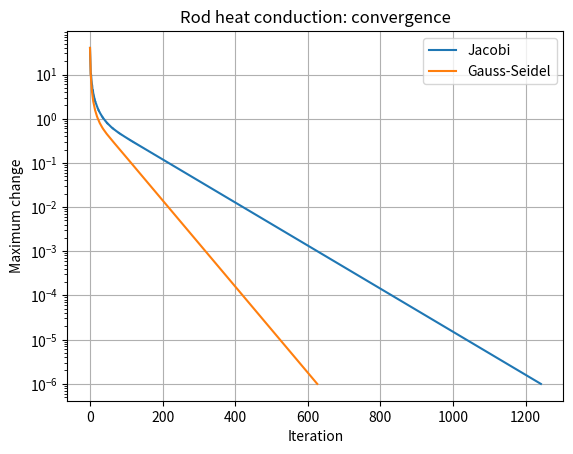

Python code for this plot: (Note: this script raises an exception after producing the figure.)
import numpy as np
import matplotlib.pyplot as plt

# Metal rod divided into 20 interior points (1-D steady-state heat flow)
# Assumptions: no heat loss from the sides, ends held at 0 C and 80 C
n = 20
A = 2*np.eye(n) - np.eye(n, k=1) - np.eye(n, k=-1)
b = np.zeros(n)
b[0] = 0.0      # left end temperature
b[-1] = 80.0    # right end temperature

def jacobi(A, b, tol=1e-6, max_iter=5000):
    D = np.diag(A)
    R = A - np.diagflat(D)
    x = np.zeros_like(b)
    errors = []

    for _ in range(max_iter):
        x_new = (b - R @ x) / D
        err = np.linalg.norm(x_new - x, ord=np.inf)
        errors.append(err)
        if err < tol:
            return x_new, errors
        x = x_new

    return x, errors

def gauss_seidel(A, b, tol=1e-6, max_iter=5000):
    x = np.zeros_like(b)
    errors = []

    for _ in range(max_iter):
        old = x.copy()
        for i in range(len(b)):
            x[i] = (
                b[i]
                - A[i, :i] @ x[:i]
                - A[i, i+1:] @ old[i+1:]
            ) / A[i, i]

        err = np.linalg.norm(x - old, ord=np.inf)
        errors.append(err)
        if err < tol:
            return x, errors

    return x, errors

x_j, err_j = jacobi(A, b)
x_gs, err_gs = gauss_seidel(A, b)
x_exact = np.linalg.solve(A, b)

print("Jacobi iterations:", len(err_j))
print("Gauss-Seidel iterations:", len(err_gs))
print("Max error Jacobi vs direct:", np.max(np.abs(x_j - x_exact)))
print("Max error Gauss-Seidel vs direct:", np.max(np.abs(x_gs - x_exact)))

# Calculate the average temperature at the two middle interior points
middle_temperature = (x_exact[9] + x_exact[10]) / 2
print("Average temperature at the middle of rod:", middle_temperature.round(3), "C")

plt.semilogy(err_j, label="Jacobi")
plt.semilogy(err_gs, label="Gauss-Seidel")
plt.xlabel("Iteration")
plt.ylabel("Maximum change")
plt.title("Rod heat conduction: convergence")
plt.legend()
plt.grid(True)
plt.savefig("docs/images/Task_08_rod_convergence.png", dpi=150)
plt.show()
